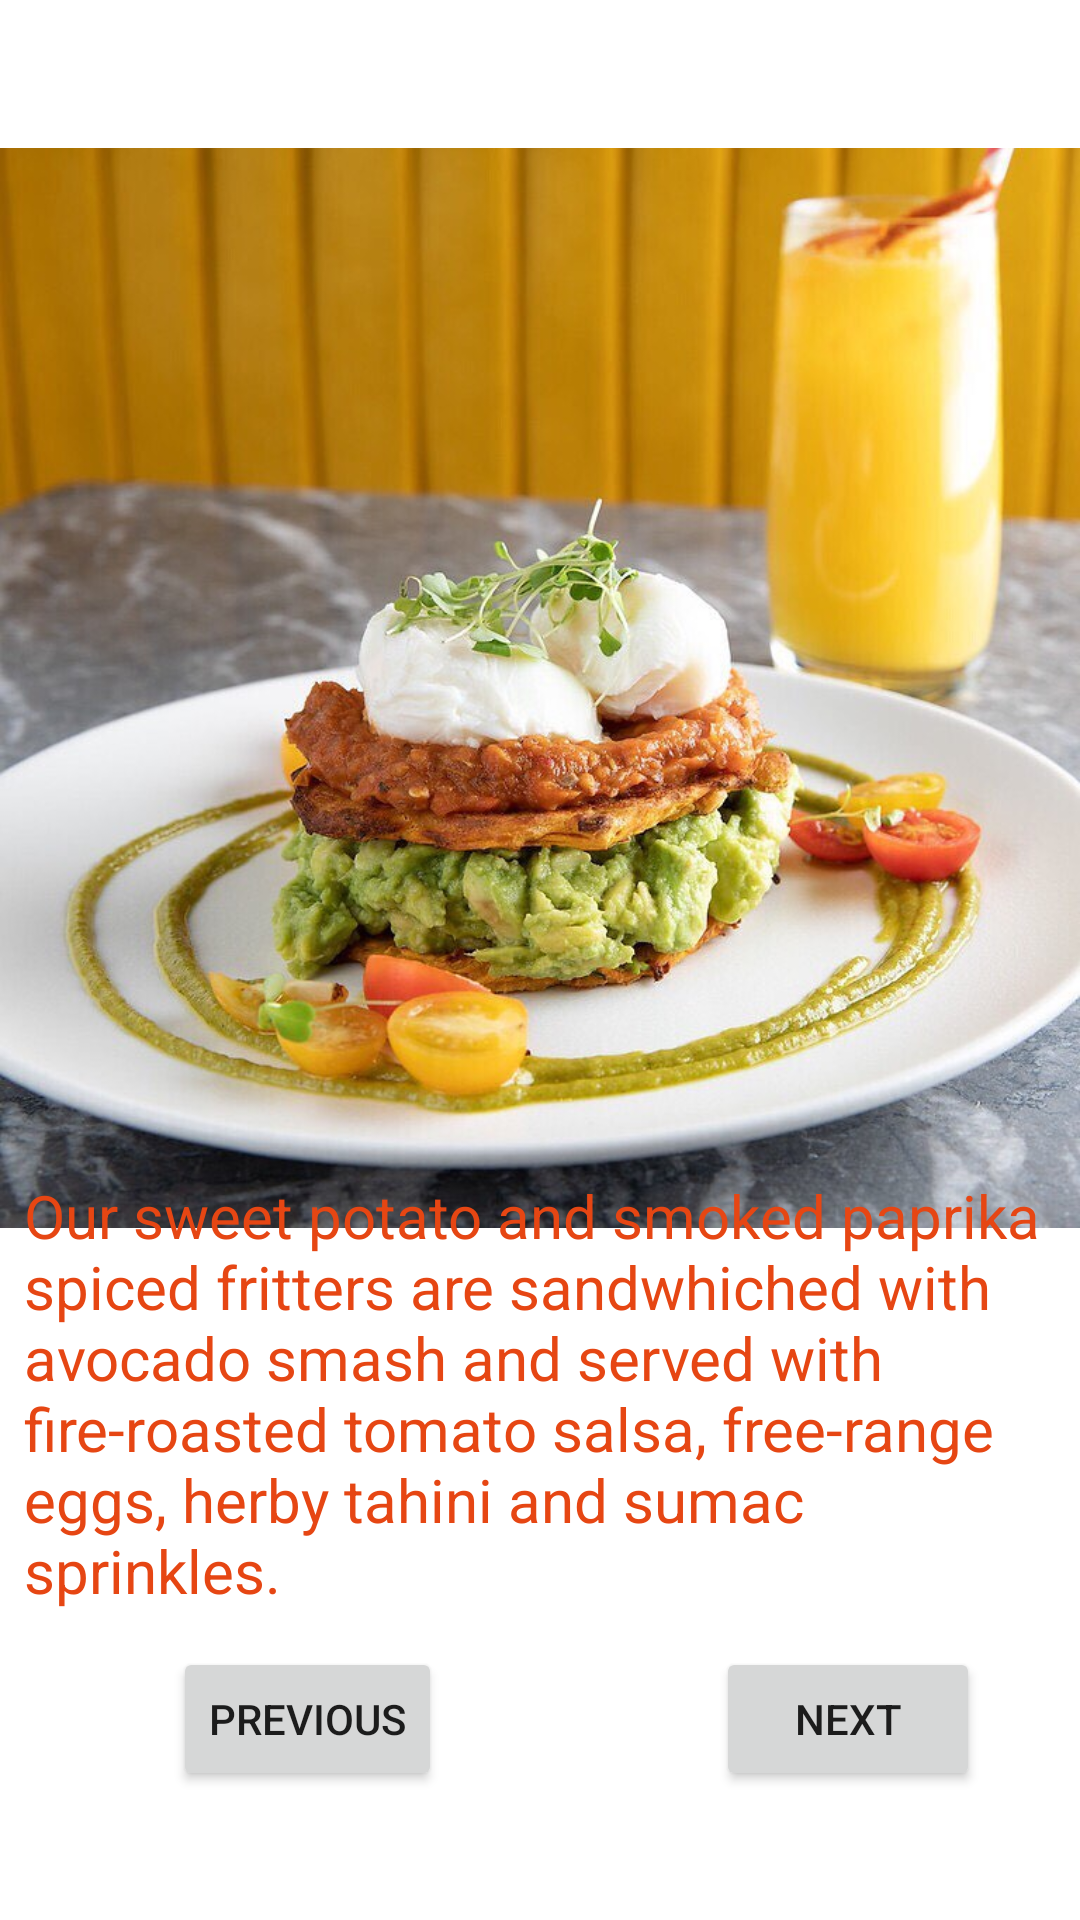

This screen was rendered from an Android layout file. Write that file and the resources it references.
<!-- AndroidManifest.xml: application theme Theme.Picture_Book -->
<!-- res/layout/activity_sandwhich.xml -->
<?xml version="1.0" encoding="utf-8"?>
<androidx.constraintlayout.widget.ConstraintLayout xmlns:android="http://schemas.android.com/apk/res/android"
    xmlns:app="http://schemas.android.com/apk/res-auto"
    xmlns:tools="http://schemas.android.com/tools"
    android:layout_width="match_parent"
    android:layout_height="match_parent"
    tools:context=".SandwhichActivity">

    <ImageView
        android:id="@+id/imgSandwich"
        android:layout_width="wrap_content"
        android:layout_height="wrap_content"
        android:layout_marginStart="4dp"
        android:layout_marginEnd="4dp"
        android:layout_marginBottom="104dp"
        app:layout_constraintBottom_toTopOf="@+id/guideline2"
        app:layout_constraintEnd_toEndOf="parent"
        app:layout_constraintStart_toStartOf="parent"
        app:layout_constraintTop_toTopOf="parent"
        app:srcCompat="@drawable/sw" />

    <Button
        android:id="@+id/btnPrevious3"
        android:layout_width="wrap_content"
        android:layout_height="wrap_content"
        android:layout_marginStart="8dp"
        android:layout_marginEnd="8dp"
        android:text="Previous"
        app:layout_constraintEnd_toStartOf="@+id/guideline13"
        app:layout_constraintStart_toStartOf="parent"
        app:layout_constraintTop_toBottomOf="@+id/imgSandwich" />

    <Button
        android:id="@+id/btnNext4"
        android:layout_width="wrap_content"
        android:layout_height="wrap_content"
        android:layout_marginStart="8dp"
        android:layout_marginEnd="8dp"
        android:text="Next"
        app:layout_constraintEnd_toEndOf="parent"
        app:layout_constraintStart_toStartOf="@+id/guideline13"
        app:layout_constraintTop_toBottomOf="@+id/imgSandwich" />

    <androidx.constraintlayout.widget.Guideline
        android:id="@+id/guideline2"
        android:layout_width="wrap_content"
        android:layout_height="wrap_content"
        android:orientation="horizontal"
        app:layout_constraintGuide_begin="562dp" />

    <TextView
        android:id="@+id/tvAbout3"
        android:layout_width="0dp"
        android:layout_height="wrap_content"
        android:layout_marginStart="8dp"
        android:layout_marginEnd="8dp"
        android:layout_marginBottom="12dp"
        android:text="Our sweet potato and smoked paprika spiced fritters are sandwhiched with avocado smash and served with fire-roasted tomato salsa, free-range eggs, herby tahini and sumac sprinkles."
        android:textColor="#E64613"
        android:textSize="20sp"
        app:layout_constraintBottom_toBottomOf="@+id/imgSandwich"
        app:layout_constraintEnd_toEndOf="parent"
        app:layout_constraintStart_toStartOf="parent" />

    <androidx.constraintlayout.widget.Guideline
        android:id="@+id/guideline7"
        android:layout_width="wrap_content"
        android:layout_height="wrap_content"
        android:orientation="horizontal"
        app:layout_constraintGuide_begin="677dp" />

    <androidx.constraintlayout.widget.Guideline
        android:id="@+id/guideline13"
        android:layout_width="wrap_content"
        android:layout_height="wrap_content"
        android:orientation="vertical"
        app:layout_constraintGuide_begin="205dp" />
</androidx.constraintlayout.widget.ConstraintLayout>
<!-- resources referenced by this layout -->
<resources>
  <!-- drawable sw: jpg bitmap (drawable, 108291 bytes) -->
  <style name="Theme.Picture_Book" parent="Theme.MaterialComponents.DayNight.DarkActionBar">
          
          <item name="colorPrimary">@color/purple_500</item>
          <item name="colorPrimaryVariant">@color/purple_700</item>
          <item name="colorOnPrimary">@color/white</item>
          
          <item name="colorSecondary">@color/teal_200</item>
          <item name="colorSecondaryVariant">@color/teal_700</item>
          <item name="colorOnSecondary">@color/black</item>
          
          <item name="android:statusBarColor" tools:targetApi="l">?attr/colorPrimaryVariant</item>
          
      </style>
  <!-- not gathered from this repository: default colours our renderer supplied (Android Studio template values) -->
  <color name="purple_500">#FF6200EE</color>
  <color name="purple_700">#FF3700B3</color>
  <color name="teal_200">#FF03DAC5</color>
  <color name="teal_700">#FF018786</color>
  <color name="black">#FF000000</color>
  <color name="white">#FFFFFFFF</color>
</resources>
